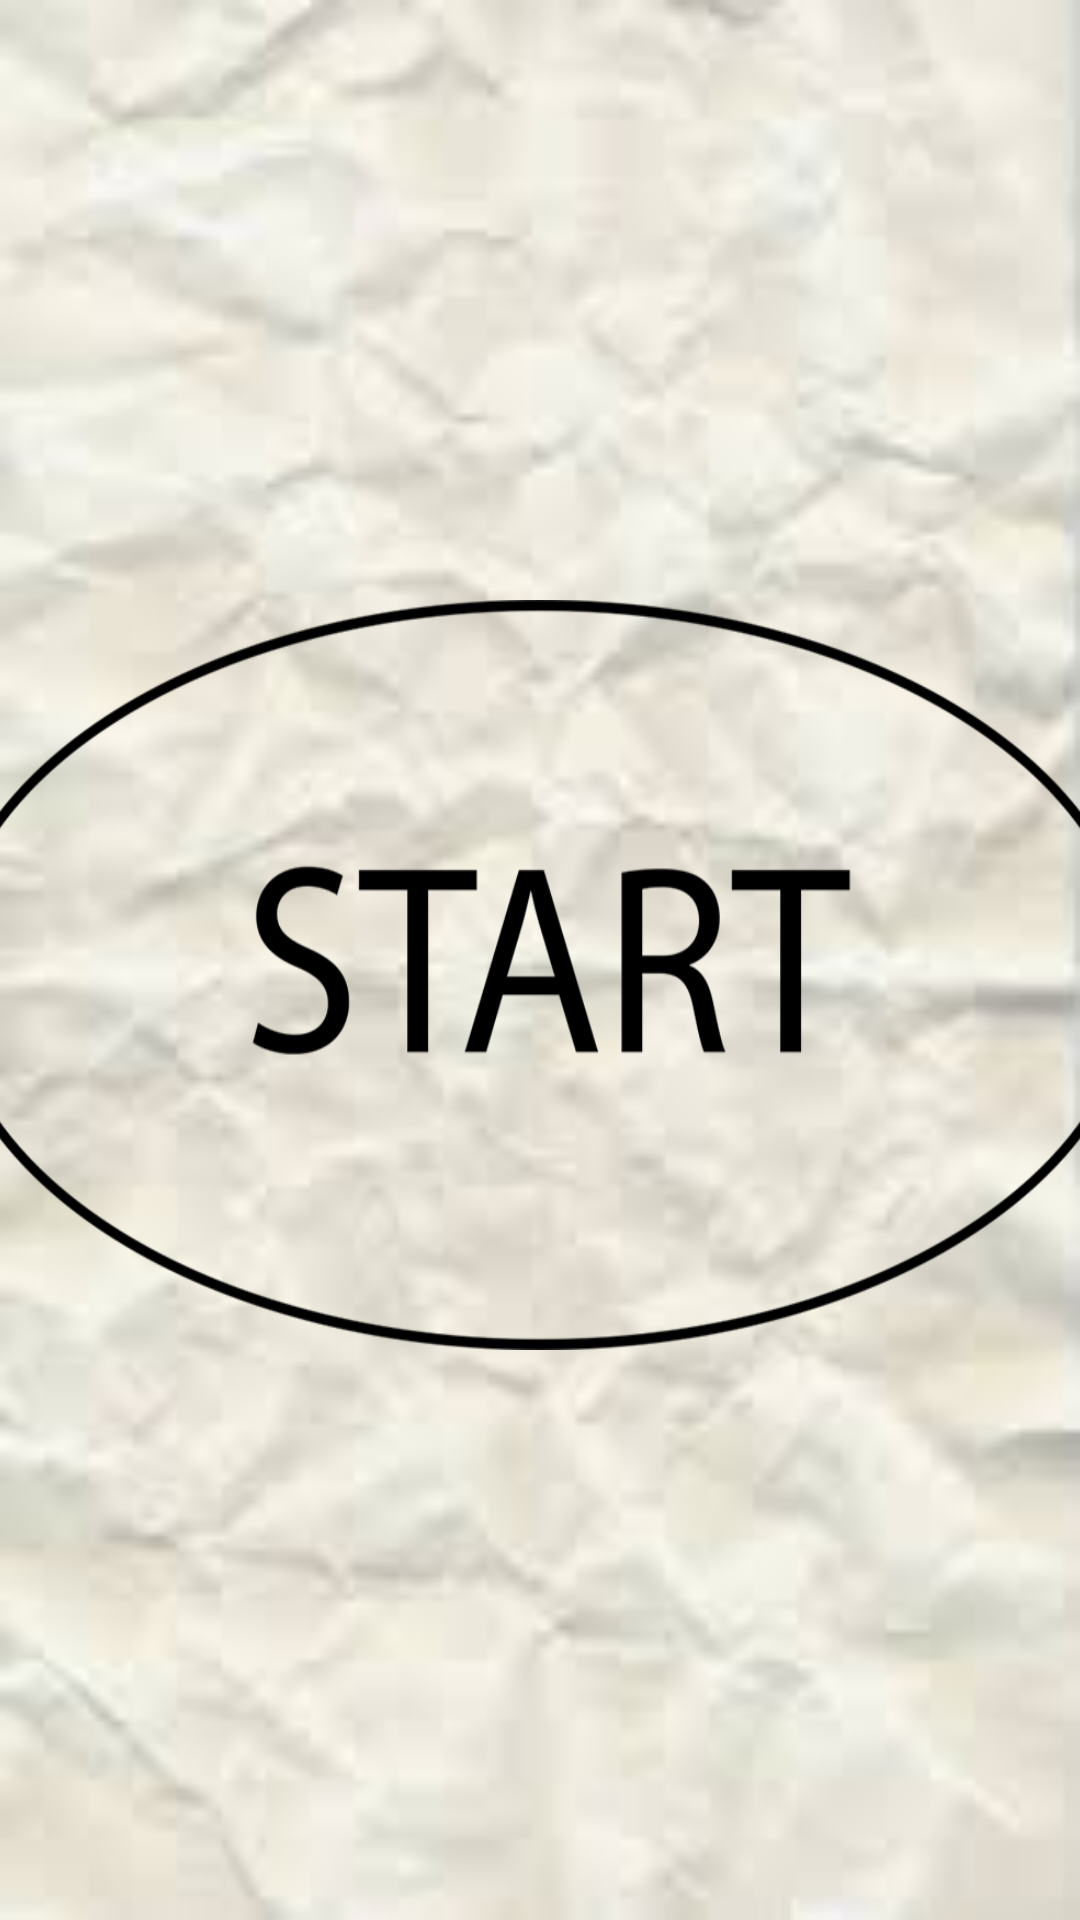

Reconstruct the res/layout file that produces this screen, plus the resources it refers to.
<!-- AndroidManifest.xml: application theme AppTheme -->
<!-- res/layout/activity_main_manu.xml -->
<RelativeLayout xmlns:android="http://schemas.android.com/apk/res/android"
    xmlns:tools="http://schemas.android.com/tools" android:layout_width="match_parent"
    android:layout_height="match_parent" android:paddingLeft="@dimen/activity_horizontal_margin"
    android:paddingRight="@dimen/activity_horizontal_margin"
    android:paddingTop="@dimen/activity_vertical_margin"
    android:paddingBottom="@dimen/activity_vertical_margin"
    tools:context="com.example.zolwo_000.inzynierkamvc.Views.MainManuActivity"
    android:id="@+id/layoutMainMenu"
    android:background="@drawable/paper">

    <LinearLayout
        android:orientation="vertical"
        android:layout_width="match_parent"
        android:layout_height="match_parent"
        android:id="@+id/buttonsLayout"
        android:weightSum="1">

        <ImageButton
            android:layout_width="400dp"
            android:layout_height="250dp"
            android:id="@+id/startButton"
            android:layout_gravity="center_horizontal"
            android:background="@drawable/startbutton"
            android:layout_marginTop="200dp" />
    </LinearLayout>
</RelativeLayout>
<!-- resources referenced by this layout -->
<resources>
  <!-- drawable paper: jpg bitmap (drawable, 3999 bytes) -->
  <!-- drawable startbutton: png bitmap (drawable, 33731 bytes) -->
  <style name="AppTheme" parent="Theme.AppCompat.Light.DarkActionBar">
          <item name="android:windowFullscreen">true</item>
      </style>
</resources>
